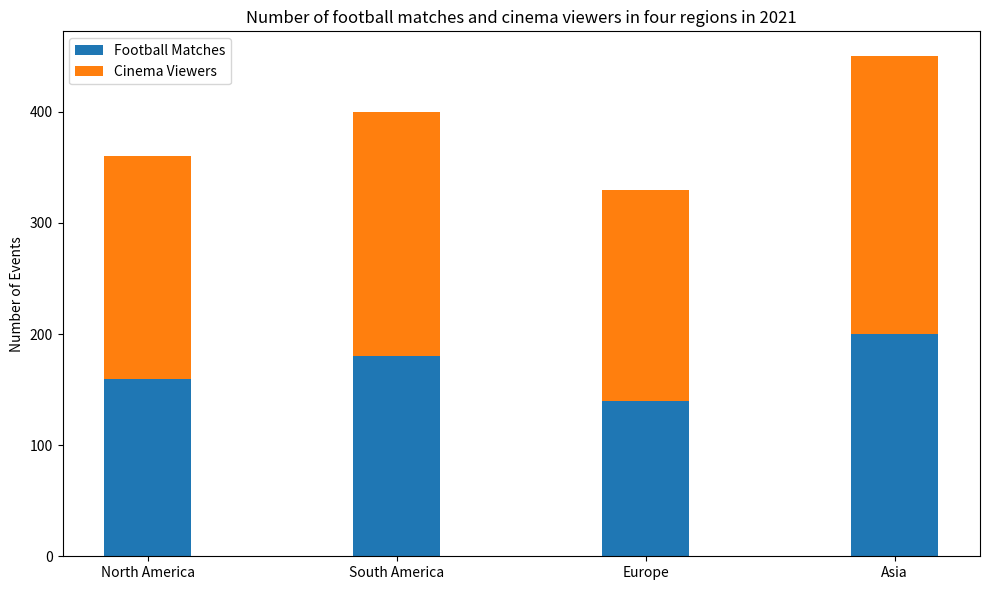

Source code (Python): (Note: this script raises an exception after producing the figure.)

import matplotlib.pyplot as plt
import numpy as np

plt.figure(figsize=(10, 6))
ax = plt.subplot()
region = ['North America', 'South America', 'Europe', 'Asia']
football_matches = np.array([160, 180, 140, 200])
cinema_viewers = np.array([200, 220, 190, 250])

width = 0.35
ax.bar(region, football_matches, width, label='Football Matches')
ax.bar(region, cinema_viewers, width, bottom=football_matches, label='Cinema Viewers')

ax.set_title('Number of football matches and cinema viewers in four regions in 2021')
ax.set_ylabel('Number of Events')
ax.set_xticks(region)
ax.legend()

plt.tight_layout()
plt.savefig('bar chart/png/35.png')
plt.clf()
